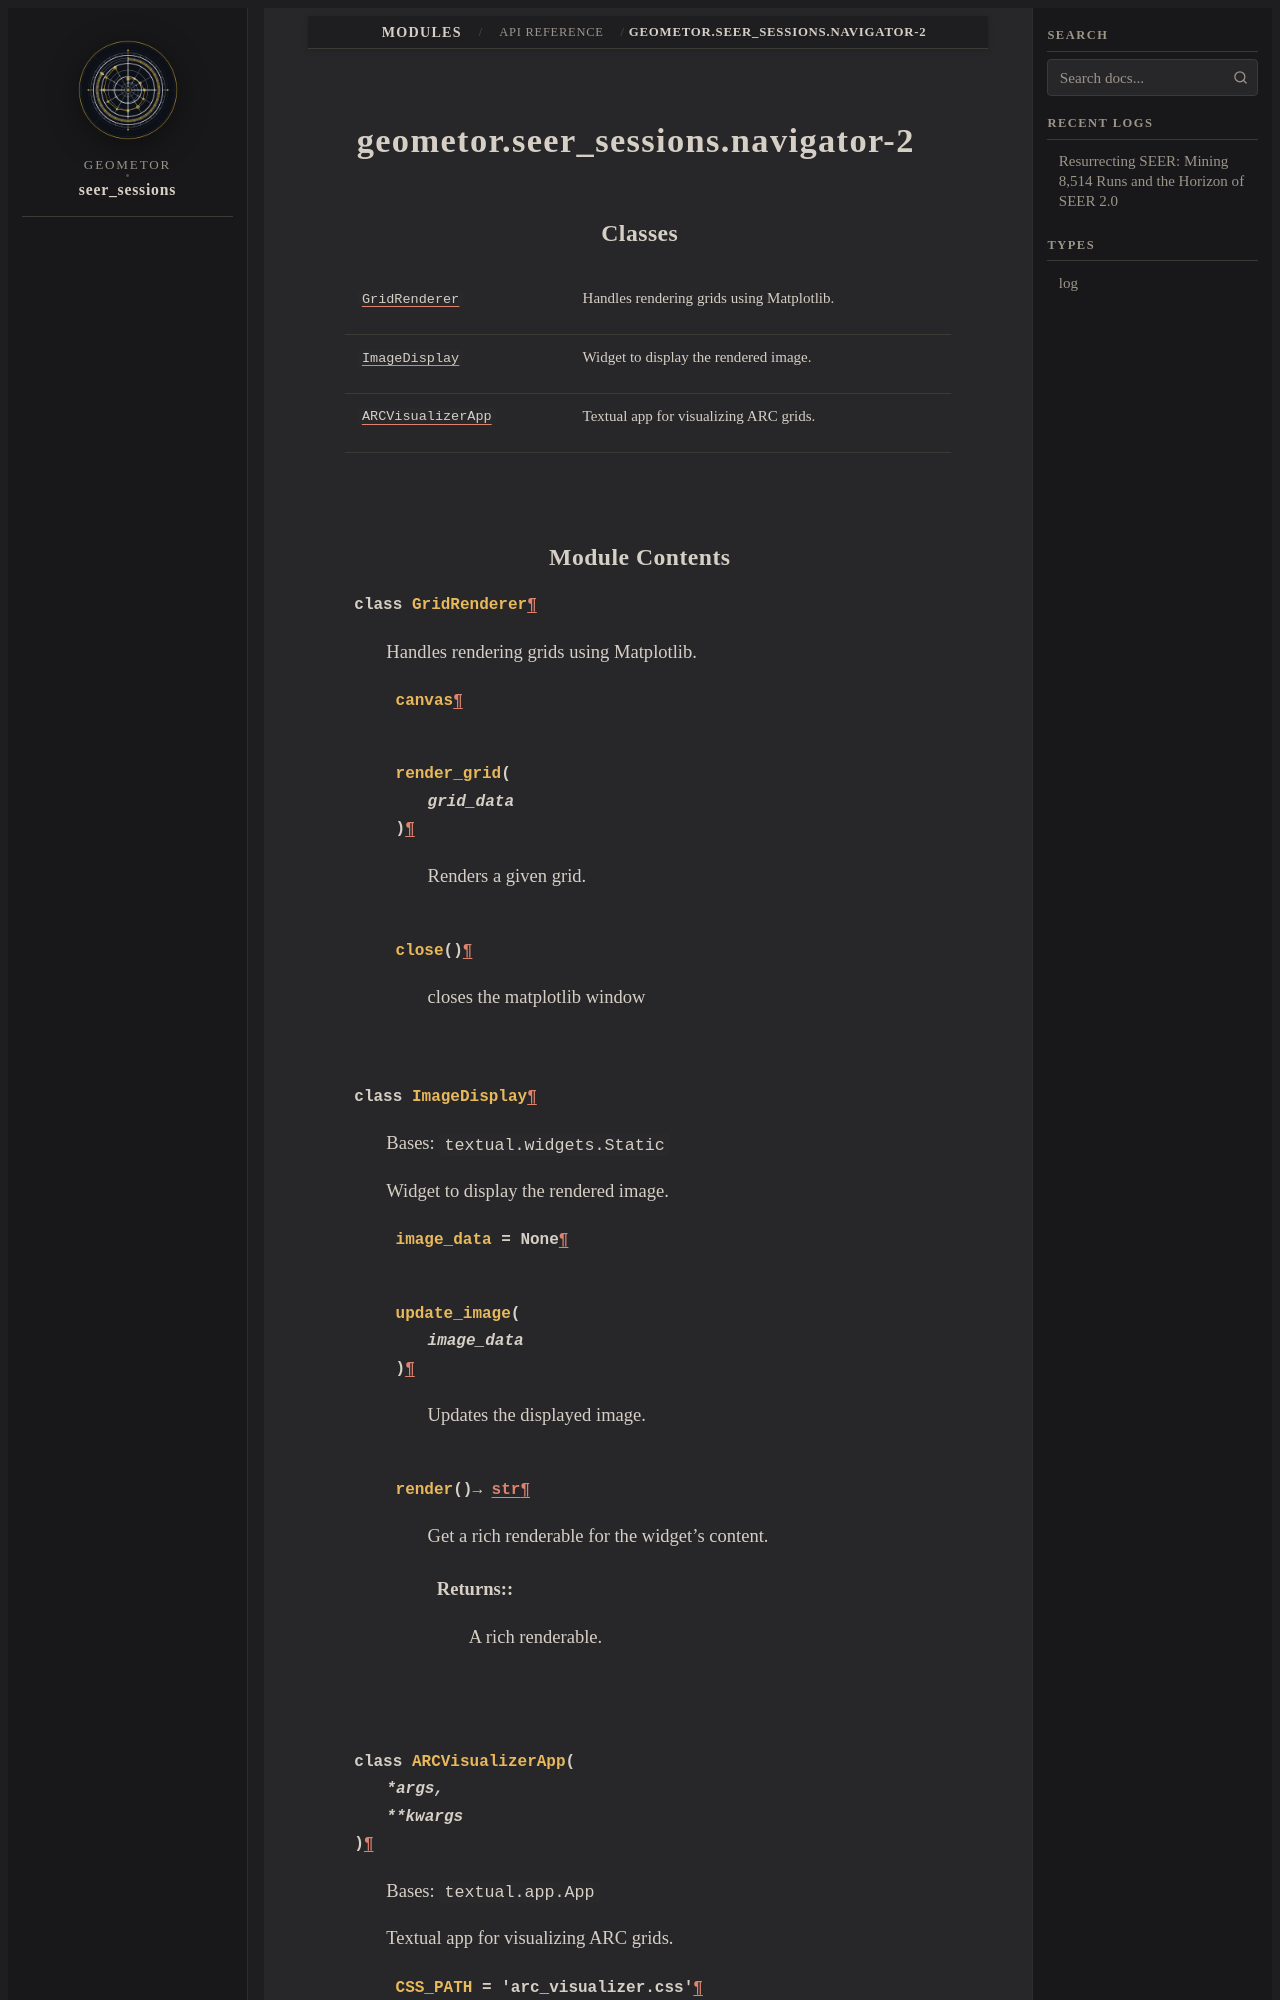

repository: geometor/seer_sessions · page: modules/api/geometor/seer_sessions/navigator-2/index.html · generator: sphinx

geometor.seer_sessions.navigator-2
==================================

.. py:module:: geometor.seer_sessions.navigator-2


Attributes
----------

.. autoapisummary::

   geometor.seer_sessions.navigator-2.app


Classes
-------

.. autoapisummary::

   geometor.seer_sessions.navigator-2.GridRenderer
   geometor.seer_sessions.navigator-2.ImageDisplay
   geometor.seer_sessions.navigator-2.ARCVisualizerApp
